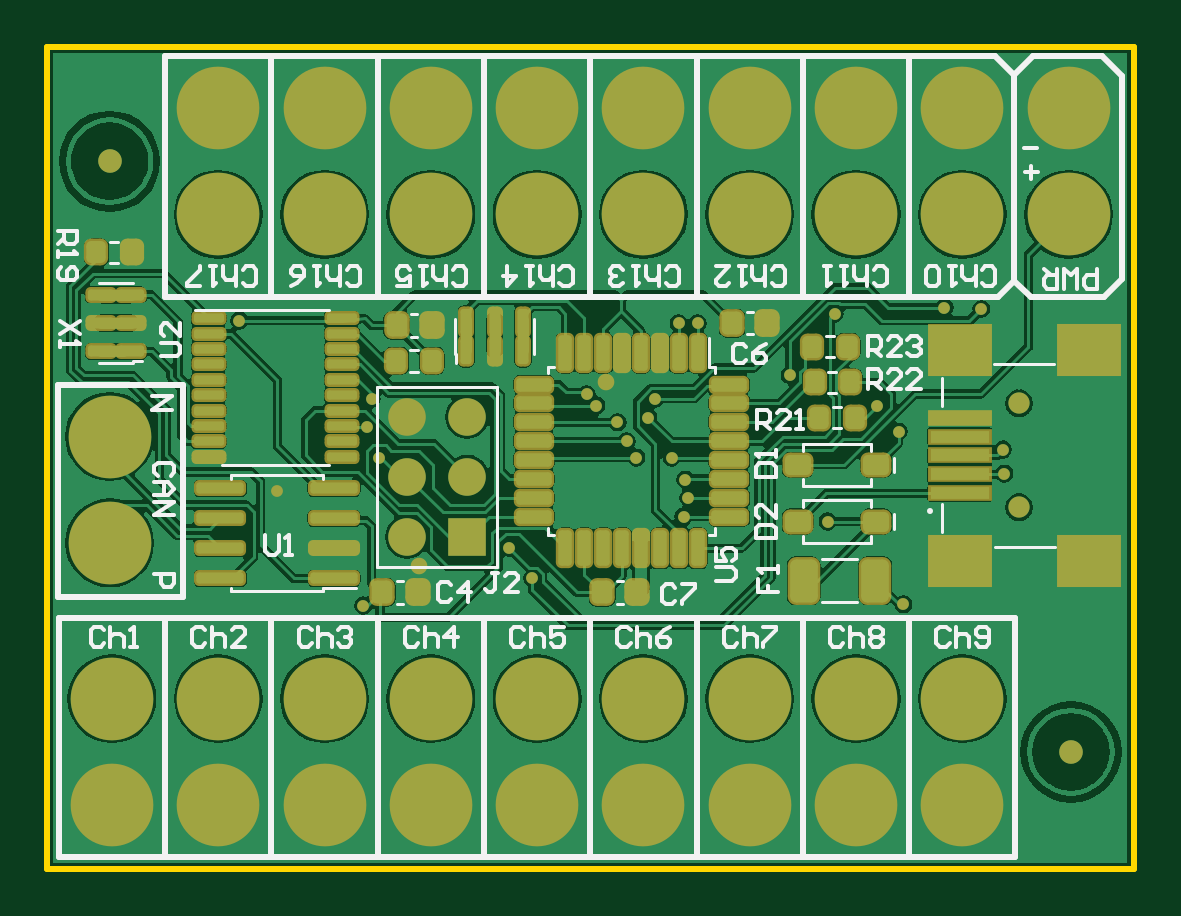
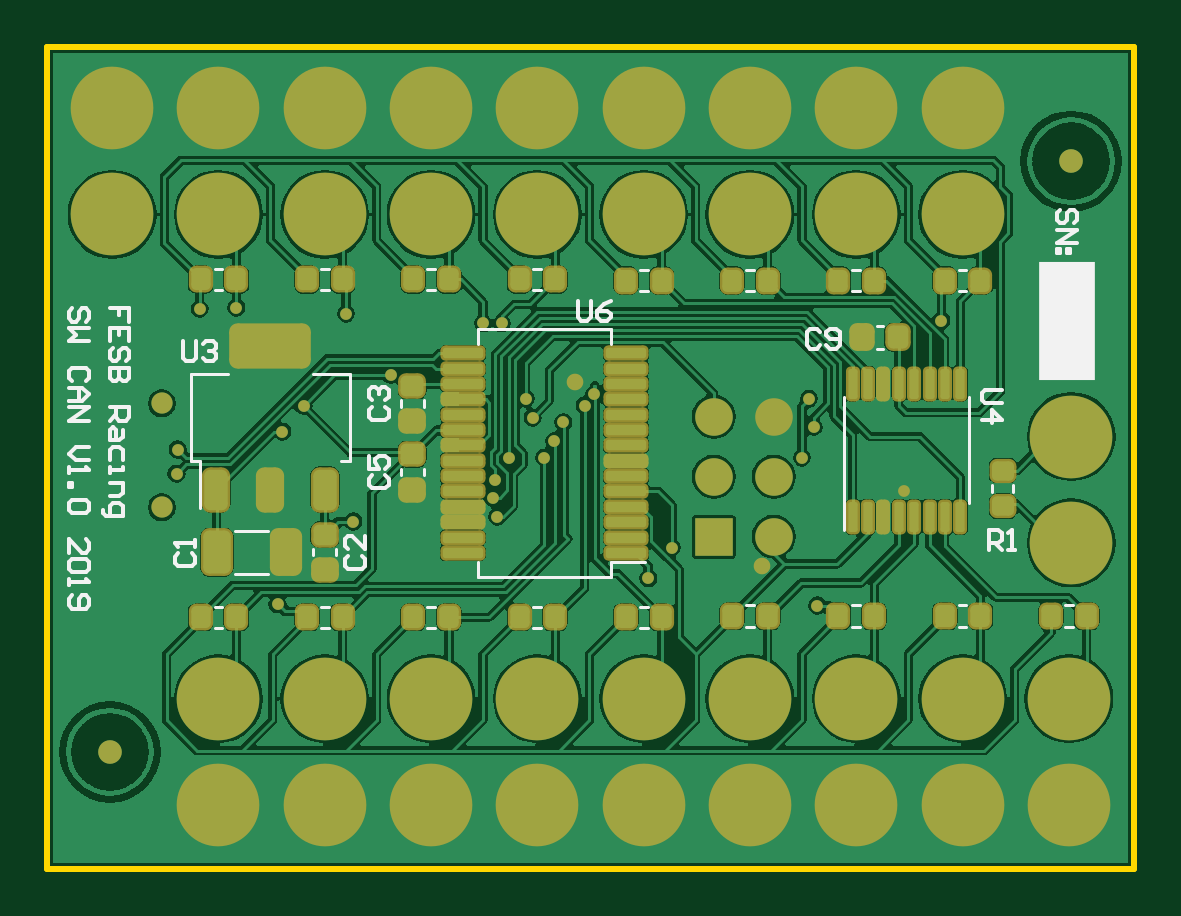
Circuit board: 9 layer files. Board 46.0 x 34.8 mm.
- bottom_copper: Steering_Wheel_ECU_new.GBL (82084 bytes)
- bottom_silk: Steering_Wheel_ECU_new.GBO (7766 bytes)
- paste: Steering_Wheel_ECU_new.GBP (5792 bytes)
- bottom_mask: Steering_Wheel_ECU_new.GBS (7878 bytes)
- outline: Steering_Wheel_ECU_new.GKO (205 bytes)
- top_copper: Steering_Wheel_ECU_new.GTL (74888 bytes)
- top_silk: Steering_Wheel_ECU_new.GTO (15916 bytes)
- paste: Steering_Wheel_ECU_new.GTP (7385 bytes)
- top_mask: Steering_Wheel_ECU_new.GTS (9449 bytes)

=== bottom_copper: Steering_Wheel_ECU_new.GBL (82084 bytes, source omitted) ===
=== bottom_silk: Steering_Wheel_ECU_new.GBO (7766 bytes, source omitted) ===
=== paste: Steering_Wheel_ECU_new.GBP (5792 bytes, source withheld) ===
=== bottom_mask: Steering_Wheel_ECU_new.GBS (7878 bytes, source withheld) ===
=== outline: Steering_Wheel_ECU_new.GKO ===
G04 Layer_Color=16711935*
%FSLAX25Y25*%
%MOIN*%
G70*
G01*
G75*
%ADD42C,0.01000*%
D42*
X473425Y127165D02*
Y264173D01*
X654528D01*
Y127165D02*
Y264173D01*
X473425Y127165D02*
X654528D01*
M02*

=== top_copper: Steering_Wheel_ECU_new.GTL (74888 bytes, source omitted) ===
=== top_silk: Steering_Wheel_ECU_new.GTO (15916 bytes, source omitted) ===
=== paste: Steering_Wheel_ECU_new.GTP (7385 bytes, source withheld) ===
=== top_mask: Steering_Wheel_ECU_new.GTS (9449 bytes, source withheld) ===
